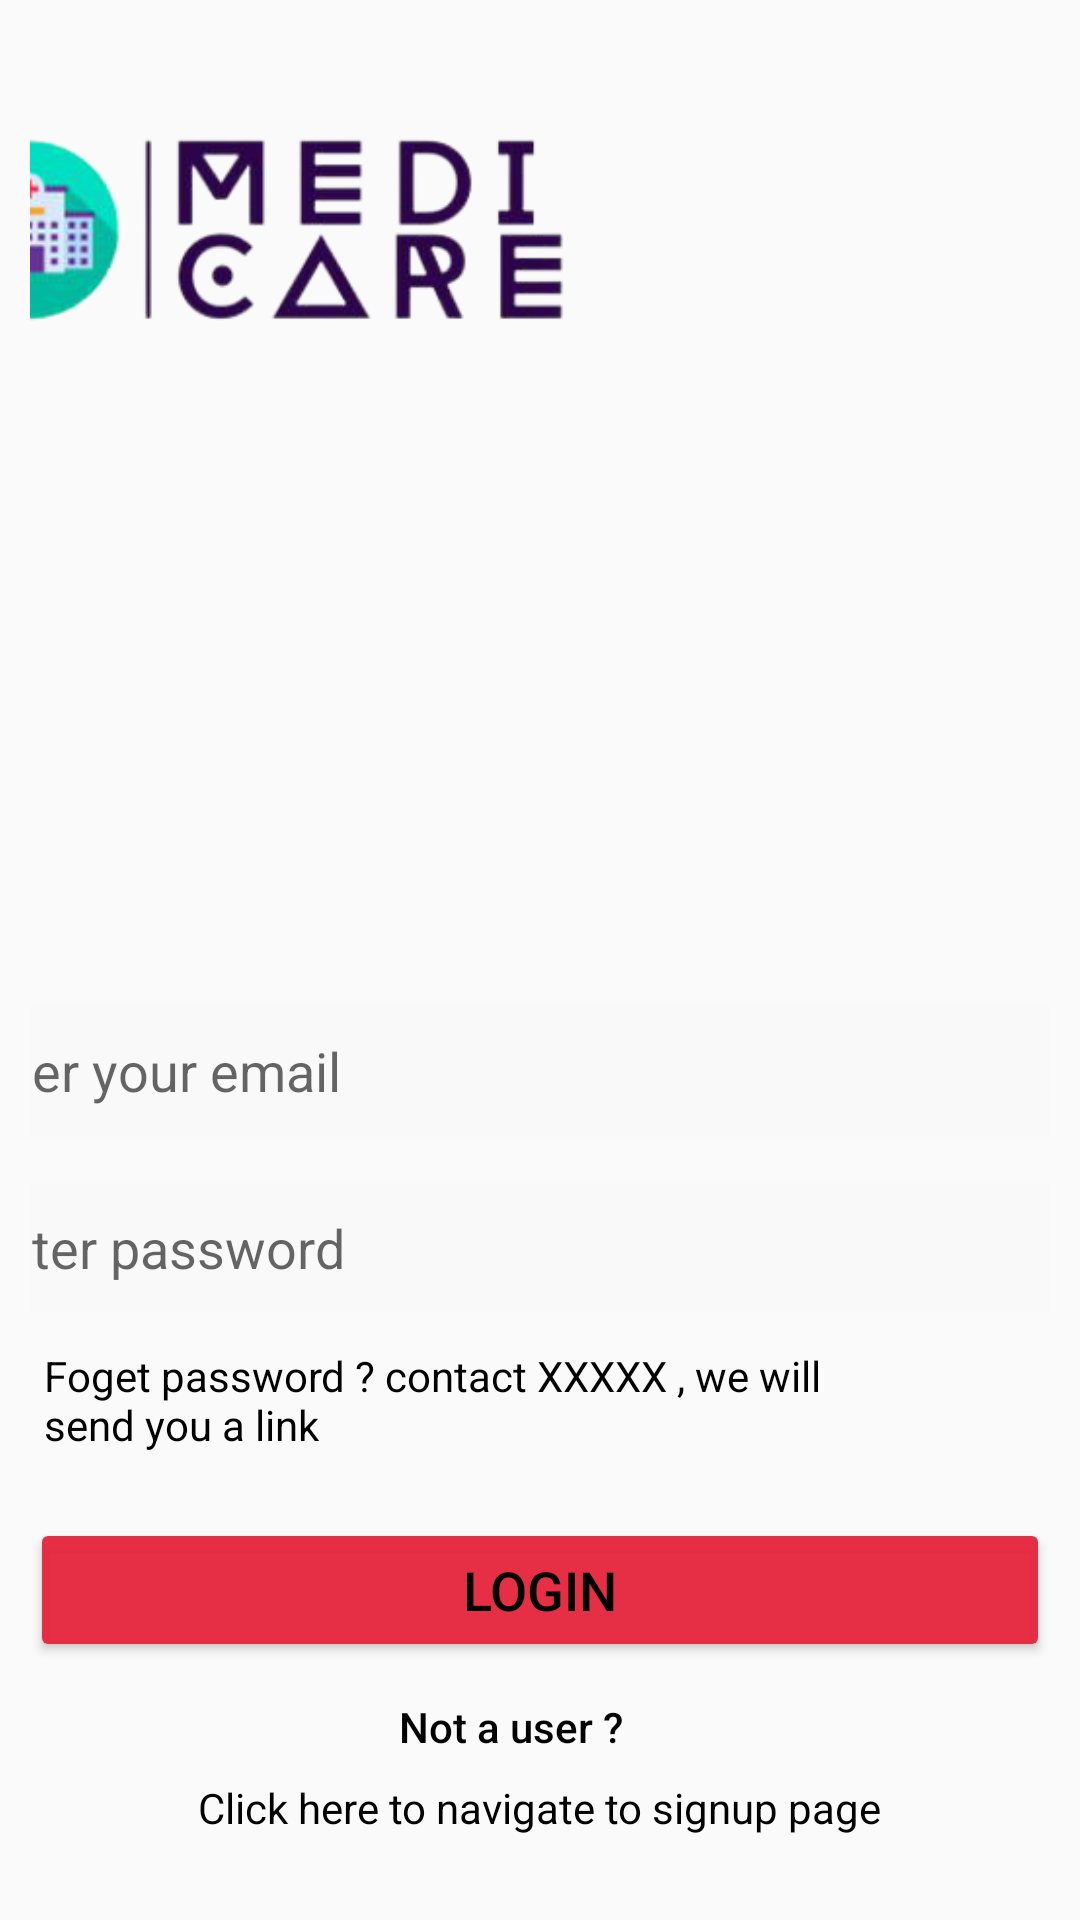

Here is an Android app screen rendered from its layout file. Give the layout XML and the strings, colors and styles it references.
<!-- AndroidManifest.xml: application theme Theme.MadIt20246914 -->
<!-- res/layout/activity_main.xml -->
<?xml version="1.0" encoding="utf-8"?>
<androidx.constraintlayout.widget.ConstraintLayout xmlns:android="http://schemas.android.com/apk/res/android"
    xmlns:app="http://schemas.android.com/apk/res-auto"
    xmlns:tools="http://schemas.android.com/tools"
    android:layout_width="match_parent"
    android:layout_height="match_parent"
    android:background="@drawable/mad"
    android:padding="10dp"
    tools:context=".MainActivity">

    <EditText
        android:id="@+id/email"
        android:layout_width="384dp"
        android:layout_height="44dp"
        android:layout_marginTop="184dp"
        android:background="@color/c12"
        android:hint="@string/email"
        app:layout_constraintEnd_toEndOf="parent"
        app:layout_constraintHorizontal_bias="0.592"
        app:layout_constraintStart_toStartOf="parent"
        app:layout_constraintTop_toBottomOf="@+id/imageView4" />

    <EditText
        android:id="@+id/password"
        android:layout_width="380dp"
        android:layout_height="42dp"
        android:layout_marginTop="16dp"
        android:background="@color/c12"
        android:hint="@string/password"
        app:layout_constraintEnd_toEndOf="parent"
        app:layout_constraintStart_toStartOf="parent"
        app:layout_constraintTop_toBottomOf="@+id/email" />

    <Button
        android:id="@+id/btn_login"
        android:layout_width="match_parent"
        android:layout_height="wrap_content"
        android:layout_marginTop="20dp"
        android:text="@string/btn_login"
        android:textColor="@color/black"
        android:textSize="18sp"
        app:backgroundTint="@color/c6"
        app:layout_constraintEnd_toEndOf="parent"
        app:layout_constraintHorizontal_bias="0.473"
        app:layout_constraintStart_toStartOf="parent"
        app:layout_constraintTop_toBottomOf="@+id/txt_fogotpassword" />

    <Button
        android:id="@+id/btn_signup"
        style="@style/Widget.MaterialComponents.Button.TextButton"
        android:layout_width="291dp"
        android:layout_height="27dp"
        android:background="@color/loginlinkbtnC"
        android:text="@string/btn_signup"
        android:textColor="@color/black"
        android:textSize="14sp"
        app:backgroundTint="@color/loginlinkbtnC"
        app:layout_constraintEnd_toEndOf="parent"
        app:layout_constraintHorizontal_bias="0.495"
        app:layout_constraintStart_toStartOf="parent"
        app:layout_constraintTop_toBottomOf="@+id/txt_loginLink" />

    <TextView
        android:id="@+id/txt_loginLink"
        android:layout_width="150dp"
        android:layout_height="23dp"
        android:layout_marginTop="12dp"
        android:fontFamily="sans-serif-medium"
        android:text="@string/txt_loginLink"
        android:textColor="@color/black"
        app:layout_constraintEnd_toEndOf="parent"
        app:layout_constraintHorizontal_bias="0.647"
        app:layout_constraintStart_toStartOf="parent"
        app:layout_constraintTop_toBottomOf="@+id/btn_login" />

    <TextView
        android:id="@+id/txt_fogotpassword"
        android:layout_width="278dp"
        android:layout_height="37dp"
        android:layout_marginTop="12dp"
        android:text="@string/txt_fogotpassword"
        android:textColor="@android:color/widget_edittext_dark"
        app:layout_constraintEnd_toEndOf="parent"
        app:layout_constraintHorizontal_bias="0.075"
        app:layout_constraintStart_toStartOf="parent"
        app:layout_constraintTop_toBottomOf="@+id/password" />

    <ImageView
        android:id="@+id/imageView4"
        android:layout_width="258dp"
        android:layout_height="139dp"
        android:layout_marginTop="2dp"
        android:layout_marginEnd="140dp"
        android:layout_marginRight="140dp"
        app:layout_constraintEnd_toEndOf="parent"
        app:layout_constraintTop_toTopOf="parent"
        app:srcCompat="@drawable/logos" />

</androidx.constraintlayout.widget.ConstraintLayout>
<!-- resources referenced by this layout -->
<resources>
  <color name="black">#FF000000</color>
  <color name="c12">#43F7F1F1</color>
  <color name="c6">#F7E6293F</color>
  <color name="loginlinkbtnC">#00367CF4</color>
  <!-- drawable logos: png bitmap (drawable, 47780 bytes) -->
  <string name="btn_login">Login</string>
  <string name="btn_signup">Click here to navigate to signup page</string>
  <string name="email">Enter your email</string>
  <string name="password">Enter password</string>
  <string name="txt_fogotpassword">Foget password ?
              contact XXXXX , we will send you a link</string>
  <string name="txt_loginLink">Not a user ?</string>
  <style name="Theme.MadIt20246914" parent="Theme.AppCompat.Light.NoActionBar">
          
          <item name="colorPrimary">@color/purple_500</item>
          <item name="colorPrimaryVariant">@color/purple_700</item>
          <item name="colorOnPrimary">@color/white</item>
          
          <item name="colorSecondary">@color/teal_200</item>
          <item name="colorSecondaryVariant">@color/teal_700</item>
          <item name="colorOnSecondary">@color/black</item>
          
          <item name="android:statusBarColor" tools:targetApi="l">?attr/colorPrimaryVariant</item>
          
      </style>
  <color name="purple_500">#FF6200EE</color>
  <color name="purple_700">#FF3700B3</color>
  <color name="white">#FFFFFFFF</color>
  <color name="teal_200">#FF03DAC5</color>
  <color name="teal_700">#FF018786</color>
</resources>
